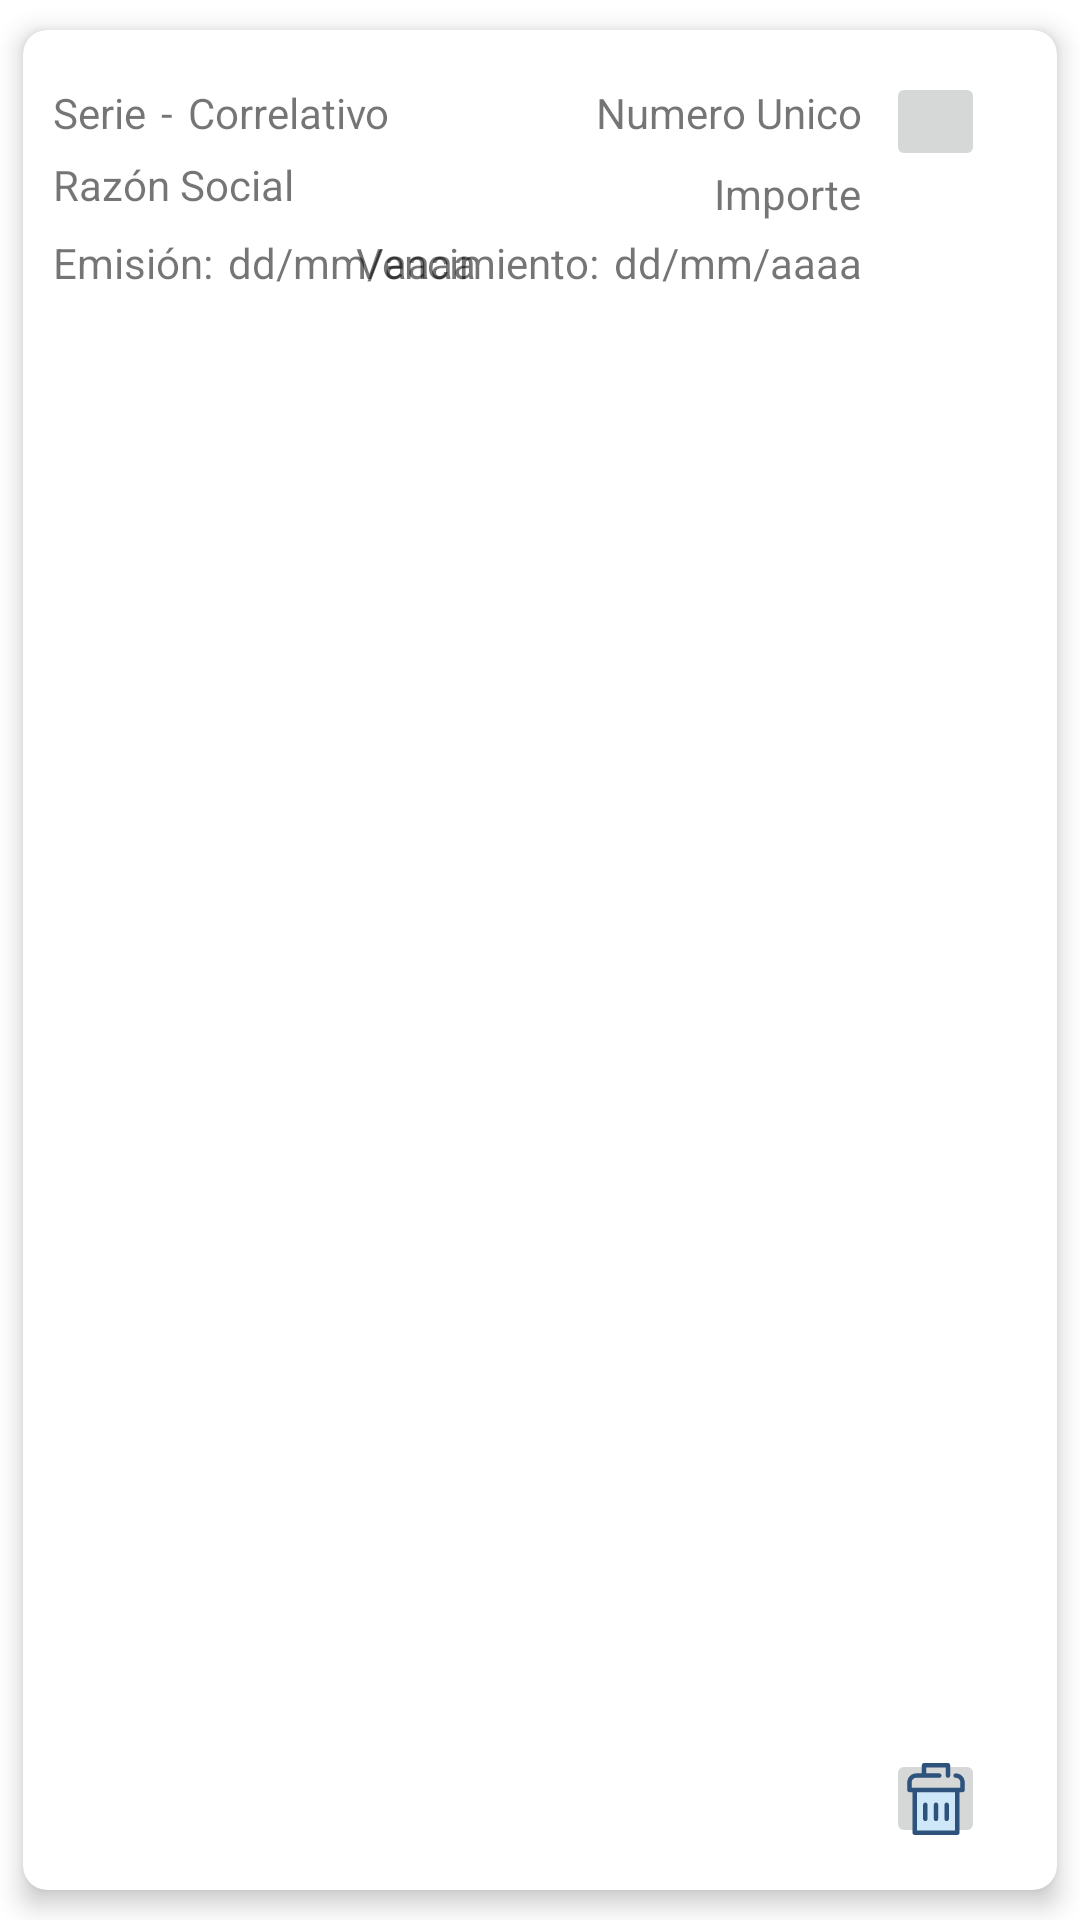

Write the Android layout XML for this screen, with the resource values it uses.
<!-- AndroidManifest.xml: application theme Theme.Examen_Yenque -->
<!-- res/layout/fila.xml -->
<?xml version="1.0" encoding="utf-8"?>
<androidx.cardview.widget.CardView
    xmlns:android="http://schemas.android.com/apk/res/android"
    xmlns:app="http://schemas.android.com/apk/res-auto"
    xmlns:tools="http://schemas.android.com/tools"
    android:layout_width="match_parent"
    android:layout_height="wrap_content"
    app:cardCornerRadius="8dp"
    app:cardElevation="5dp"
    app:cardUseCompatPadding="true">


<androidx.constraintlayout.widget.ConstraintLayout
    android:layout_width="match_parent"
    android:layout_height="match_parent"
    android:padding="10dp">


    <TextView
        android:id="@+id/tvSerieLetra"
        android:layout_width="wrap_content"
        android:layout_height="wrap_content"
        android:layout_marginTop="8dp"
        android:text="Serie"
        app:layout_constraintStart_toStartOf="parent"
        app:layout_constraintTop_toTopOf="parent" />

    <TextView
        android:id="@+id/tvGuion"
        android:layout_width="wrap_content"
        android:layout_height="wrap_content"
        android:layout_marginStart="5dp"
        android:layout_marginTop="8dp"
        android:layout_marginEnd="5dp"
        android:text="-"
        app:layout_constraintEnd_toStartOf="@+id/tvCorrelativoLetra"
        app:layout_constraintStart_toEndOf="@+id/tvSerieLetra"
        app:layout_constraintTop_toTopOf="parent" />

    <TextView
        android:id="@+id/tvCorrelativoLetra"
        android:layout_width="wrap_content"
        android:layout_height="wrap_content"
        android:layout_marginStart="5dp"
        android:layout_marginTop="8dp"
        android:text="Correlativo"
        app:layout_constraintStart_toEndOf="@+id/tvGuion"
        app:layout_constraintTop_toTopOf="parent" />

    <TextView
        android:id="@+id/tvrazonSocialLetra"
        android:layout_width="210dp"
        android:layout_height="21dp"
        android:layout_marginTop="5dp"
        android:text="Razón Social"
        app:layout_constraintStart_toStartOf="parent"
        app:layout_constraintTop_toBottomOf="@+id/tvSerieLetra" />

    <TextView
        android:id="@+id/tvfecEmisionLetra"
        android:layout_width="wrap_content"
        android:layout_height="wrap_content"
        android:layout_marginStart="5dp"
        android:layout_marginTop="5dp"
        android:text="dd/mm/aaaa"
        app:layout_constraintStart_toEndOf="@+id/textView"
        app:layout_constraintTop_toBottomOf="@+id/tvrazonSocialLetra" />

    <TextView
        android:id="@+id/tvnumUnicoLetra"
        android:layout_width="wrap_content"
        android:layout_height="wrap_content"
        android:layout_marginTop="8dp"
        android:layout_marginEnd="8dp"
        android:text="Numero Unico"
        app:layout_constraintEnd_toStartOf="@+id/btnEditar"
        app:layout_constraintTop_toTopOf="parent" />

    <TextView
        android:id="@+id/tvfecVencimientoLetra"
        android:layout_width="wrap_content"
        android:layout_height="wrap_content"
        android:layout_marginTop="5dp"
        android:layout_marginEnd="8dp"
        android:text="dd/mm/aaaa"
        app:layout_constraintEnd_toStartOf="@+id/btnEliminar"
        app:layout_constraintTop_toBottomOf="@+id/tvrazonSocialLetra" />

    <ImageButton
        android:id="@+id/btnEditar"
        android:layout_width="33dp"
        android:layout_height="33dp"
        android:layout_marginTop="4dp"
        android:layout_marginEnd="14dp"
        app:layout_constraintEnd_toEndOf="parent"
        app:layout_constraintTop_toTopOf="parent"
        app:srcCompat="@drawable/ic_editar"
        tools:ignore="TouchTargetSizeCheck,SpeakableTextPresentCheck" />

    <ImageButton
        android:id="@+id/btnEliminar"
        android:layout_width="33dp"
        android:layout_height="33dp"
        android:layout_marginEnd="14dp"
        android:layout_marginBottom="4dp"
        app:layout_constraintBottom_toBottomOf="parent"
        app:layout_constraintEnd_toEndOf="parent"
        app:srcCompat="@drawable/ic_delete"
        tools:ignore="TouchTargetSizeCheck,SpeakableTextPresentCheck" />

    <TextView
        android:id="@+id/textView"
        android:layout_width="wrap_content"
        android:layout_height="wrap_content"
        android:layout_marginTop="5dp"
        android:text="Emisión:"
        app:layout_constraintStart_toStartOf="parent"
        app:layout_constraintTop_toBottomOf="@+id/tvrazonSocialLetra" />

    <TextView
        android:id="@+id/textView2"
        android:layout_width="wrap_content"
        android:layout_height="wrap_content"
        android:layout_marginTop="5dp"
        android:layout_marginEnd="5dp"
        android:text="Vencimiento:"
        app:layout_constraintEnd_toStartOf="@+id/tvfecVencimientoLetra"
        app:layout_constraintTop_toBottomOf="@+id/tvrazonSocialLetra" />

    <TextView
        android:id="@+id/tvnImporteLetra"
        android:layout_width="wrap_content"
        android:layout_height="wrap_content"
        android:layout_marginTop="8dp"
        android:layout_marginEnd="8dp"
        android:text="Importe"
        app:layout_constraintEnd_toStartOf="@+id/btnEditar"
        app:layout_constraintTop_toBottomOf="@+id/tvnumUnicoLetra" />

</androidx.constraintlayout.widget.ConstraintLayout>

</androidx.cardview.widget.CardView>
<!-- resources referenced by this layout -->
<resources>
  <!-- drawable ic_delete (drawable) -->
  <vector android:height="24dp" android:viewportHeight="512"
      android:viewportWidth="512" android:width="24dp" xmlns:android="http://schemas.android.com/apk/res/android">
      <path android:fillColor="#CEE8FA" android:pathData="M104.923,191.732h302.163v304.524h-302.163z"/>
      <path android:fillColor="#2D527C" android:pathData="M180.066,413.377c-8.69,0 -15.738,-7.047 -15.738,-15.738V296.918c0,-8.69 7.047,-15.738 15.738,-15.738s15.738,7.047 15.738,15.738v100.721C195.803,406.329 188.756,413.377 180.066,413.377z"/>
      <path android:fillColor="#2D527C" android:pathData="M256,413.377c-8.69,0 -15.738,-7.047 -15.738,-15.738V296.918c0,-8.69 7.047,-15.738 15.738,-15.738c8.69,0 15.738,7.047 15.738,15.738v100.721C271.738,406.329 264.69,413.377 256,413.377z"/>
      <path android:fillColor="#2D527C" android:pathData="M331.934,413.377c-8.69,0 -15.738,-7.047 -15.738,-15.738V296.918c0,-8.69 7.047,-15.738 15.738,-15.738s15.738,7.047 15.738,15.738v100.721C347.672,406.329 340.625,413.377 331.934,413.377z"/>
      <path android:fillColor="#2D527C" android:pathData="M395.935,73.706c-8.69,0 -15.738,7.047 -15.738,15.738s7.047,15.738 15.738,15.738c18.295,0 33.18,14.885 33.18,33.18v37.64H407.08H104.92H82.886v-37.64c0,-18.295 14.885,-33.18 33.18,-33.18h163.541c8.69,0 15.738,-7.047 15.738,-15.738s-7.047,-15.738 -15.738,-15.738h-92.852v-42.23h138.492v57.968c0,8.69 7.047,15.738 15.738,15.738s15.738,-7.047 15.738,-15.738V15.738c0,-8.69 -7.047,-15.738 -15.738,-15.738H171.017c-8.69,0 -15.738,7.047 -15.738,15.738v57.968h-39.214c-35.651,0 -64.655,29.005 -64.655,64.655v53.377c0,8.69 7.047,15.738 15.738,15.738h22.034v288.786c0,8.69 7.047,15.738 15.738,15.738h302.16c8.69,0 15.738,-7.047 15.738,-15.738V207.476h22.034c8.69,0 15.738,-7.047 15.738,-15.738v-53.377C460.59,102.71 431.585,73.706 395.935,73.706zM391.342,480.525H120.658V207.476h270.685V480.525z"/>
  </vector>
  <style name="Theme.Examen_Yenque" parent="Theme.MaterialComponents.DayNight.DarkActionBar">
          
          <item name="colorPrimary">@color/purple_500</item>
          <item name="colorPrimaryVariant">@color/purple_700</item>
          <item name="colorOnPrimary">@color/white</item>
          
          <item name="colorSecondary">@color/teal_200</item>
          <item name="colorSecondaryVariant">@color/teal_700</item>
          <item name="colorOnSecondary">@color/black</item>
          
          <item name="android:statusBarColor" tools:targetApi="l">?attr/colorPrimaryVariant</item>
          
      </style>
  <color name="purple_500">#FF6200EE</color>
  <color name="purple_700">#FF3700B3</color>
  <color name="white">#FFFFFFFF</color>
  <color name="teal_200">#FF03DAC5</color>
  <color name="teal_700">#FF018786</color>
  <color name="black">#FF000000</color>
</resources>
